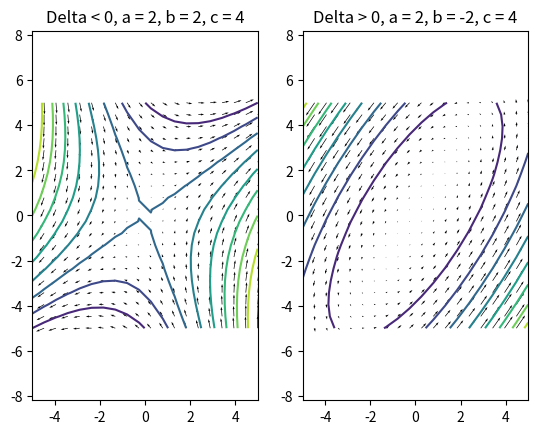

Recreate this plot in Python.
import matplotlib.pyplot as plt
import numpy as np

a = 2
b = 2
c = 4
a2 = 2
b2 = -2
c2 = 4

I = np.linspace(-5, 5, 20)
x, y = np.meshgrid(I, I, indexing="ij")
plt.subplot(1,2,1)
plt.quiver(x, y,a*x+b*y , c*x-a*y)         # Vektorfelt
plt.contour(x, y, c*x**2 - 2*a*x*y - b*y**2, 8) # Strømlinjer
plt.axis('equal')
plt.title('Delta < 0, a = 2, b = 2, c = 4')

plt.subplot(1,2,2)
plt.quiver(x, y,a2*x+b2*y , c2*x-a2*y)         # Vektorfelt
plt.contour(x, y, c2*x**2 - 2*a2*x*y - b2*y**2, 8) # Strømlinjer
plt.axis('equal')
plt.title('Delta > 0, a = 2, b = -2, c = 4')
plt.show()
